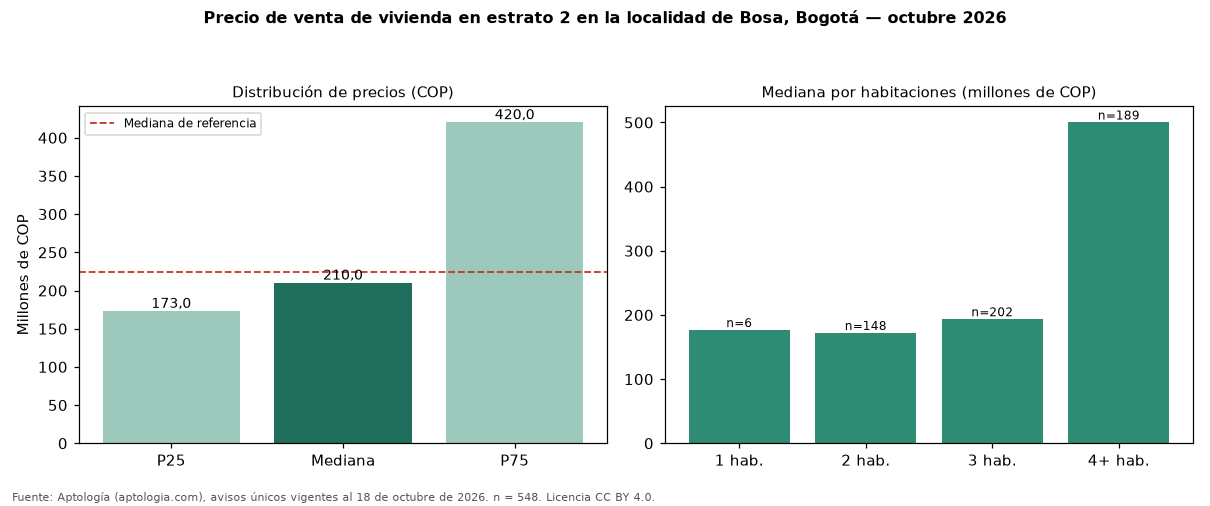

Data behind this chart, as committed beside it:
seccion, metrica, valor_cop, n
precio, p25, 173000000, 548
precio, mediana, 210000000, 548
precio, p75, 420000000, 548
cop_por_m2, p25, 2633013, 548
cop_por_m2, mediana, 3642889, 548
cop_por_m2, p75, 4229567, 548
area, area_mediana_m2, 52.0, 548
habitaciones, 1, 176500000, 6
habitaciones, 2, 172000000, 148
habitaciones, 3, 193375000, 202
habitaciones, 4+, 500000000, 189
administracion, mediana, 93450, 300
estrato, moda, 2, 
parqueadero, porcentaje_con_parqueadero, 28.1, 548
referencia, mediana_referencia, 224750000, 802
referencia, mediana_cop_por_m2_referencia, 3766489, 802
